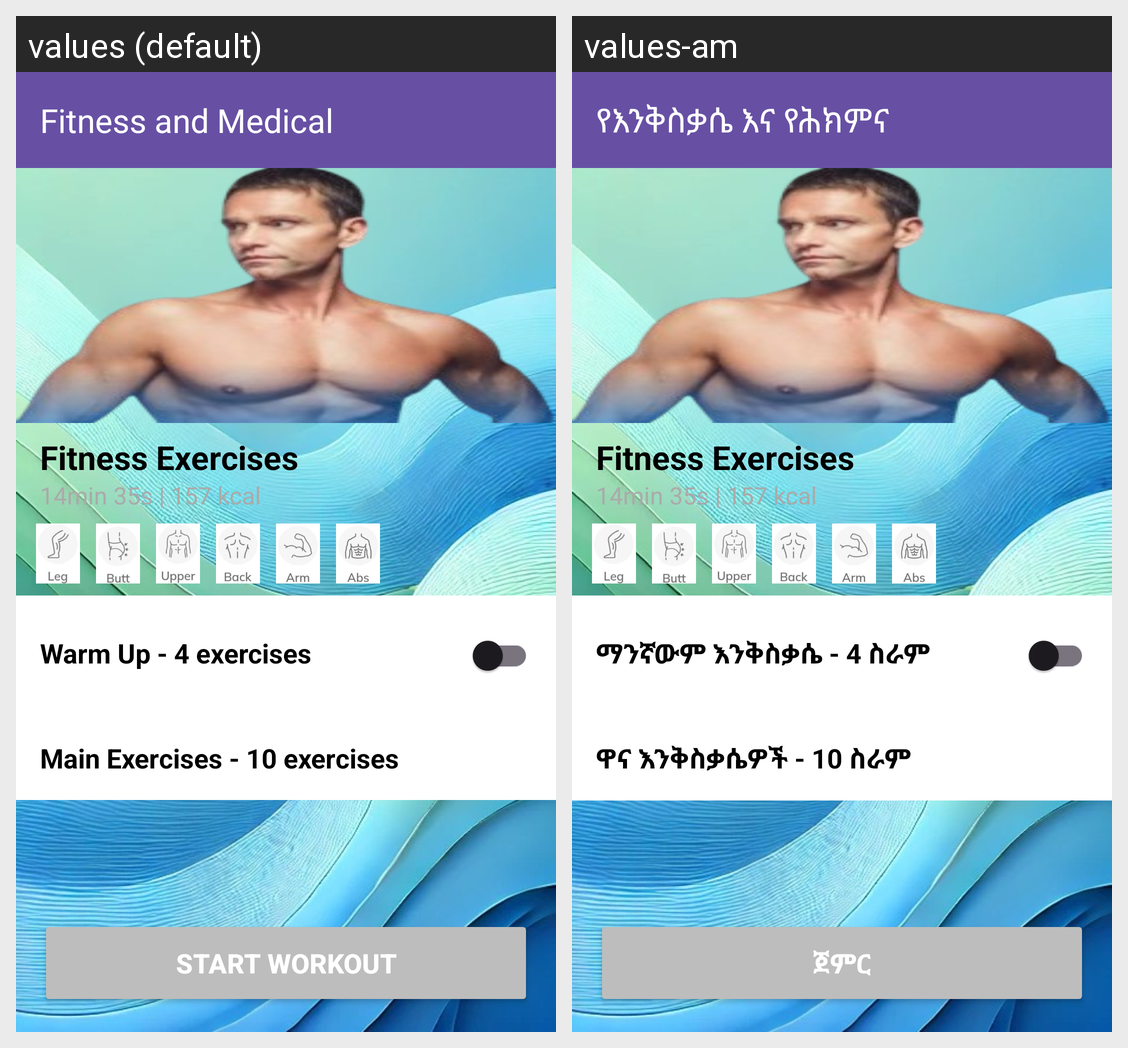

For this localized Android screen grid, give each drawn string resource with its value in every locale shown.
Android screen res/layout/activity_newnew.xml rendered under 2 locales, left to right: values (default), values-am. Device: Nexus 5 (rendered at 1080×1920; each locale shown at half size, 540×960, under a caption strip naming it); theme Theme.Sql.
Strings drawn on this screen, with the default value and each locale's value (text and hints the layout hard-codes, and strings that could not be matched under every locale, appear in the picture but are not listed):

app_name
  values: Fitness and Medical
  values-am: የእንቅስቃሴ እና የሕክምና

warm_up_text
  values: Warm Up - 4 exercises
  values-am: ማንኛውም እንቅስቃሴ - 4 ስራም

main_exercises_text
  values: Main Exercises - 10 exercises
  values-am: ዋና እንቅስቃሴዎች - 10 ስራም

start_workout
  values: Start Workout
  values-am: ጀምር
